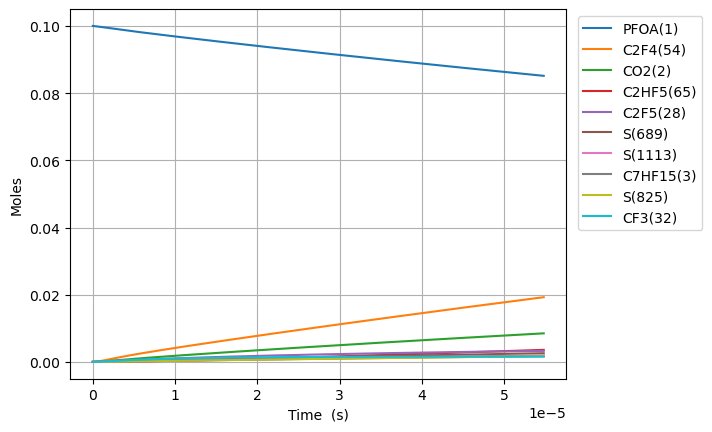

Values plotted in this chart, from the file beside it:
Time (s), Volume (m^3), O2, Ar, He, Ne, N2, PFOA(1), C2F5(28), S(27), C5F11(24), S(23), S(25), C3F7(26), S(21), C4F9(22), C7HF15(3), CO2(2), C6F13(30), S(29), S(52), S(53), S(165), S(164)
0.0, 0.1122, 0.9, 0.0, 0.0, 0.0, 0.0, 0.1, 0.0, 0.0, 0.0, 0.0, 0.0, 0.0, 0.0, 0.0, 0.0, 0.0, 0.0, 0.0, 0.0, 0.0, 0.0, 0.0
2.533567496824989e-18, 0.1122, 0.9, 0.0, 0.0, 0.0, 0.0, 0.1, 1.7442056678037143e-16, 1.7442042601632782e-16, 1.2051467874150632e-16, 1.2051467874432935e-16, 1.0438150898548248e-16, 1.0438150907454928e-16, 1.0437866475151338e-16, 1.04378664751757e-16, 9.307083924468291e-17, 9.307084013429853e-17, 8.426797659681237e-17, 8.426797659889488e-17, 1.4059064725779727e-22, 1.6857576835088156e-25, 7.129201471440103e-26, 1.544986566391729e-26
7.093988991109969e-18, 0.1122, 0.9, 0.0, 0.0, 0.0, 0.0, 0.1, 4.883775869905369e-16, 4.883767369231294e-16, 3.3744110046922636e-16, 3.374411004862792e-16, 2.922682248713159e-16, 2.9226822540928055e-16, 2.9226026129821744e-16, 2.922602612996888e-16, 2.6059834988510925e-16, 2.605983552550347e-16, 2.359503344661869e-16, 2.359503344787662e-16, 8.490200823688491e-22, 1.0181968191994528e-24, 4.306037590407627e-25, 9.331718595802723e-26
1.621483197967993e-17, 0.1122, 0.9, 0.0, 0.0, 0.0, 0.0, 0.1, 1.1162916274328726e-15, 1.1162875362249614e-15, 7.712939438967011e-16, 7.712939439788194e-16, 6.680416554908429e-16, 6.680416580809229e-16, 6.680234543675452e-16, 6.680234543746295e-16, 5.956533711659499e-16, 5.956533969857438e-16, 5.393150501853849e-16, 5.393150502459592e-16, 4.086165379418305e-21, 4.90217102314697e-24, 2.073171640381498e-24, 4.492820537262191e-25
3.4456517956819855e-17, 0.1122, 0.9, 0.0, 0.0, 0.0, 0.0, 0.1, 2.3721197084057035e-15, 2.3721018541980062e-15, 1.6389996306397893e-15, 1.6389996309985613e-15, 1.4195885121213378e-15, 1.4195885234330019e-15, 1.4195498404098787e-15, 1.4195498404408188e-15, 1.2657634137275842e-15, 1.2657635261910303e-15, 1.1460444815455773e-15, 1.1460444818102129e-15, 1.7832184649112055e-20, 2.1408995353440615e-23, 9.054084344425135e-24, 1.96213252825242e-24
7.09398899110997e-17, 0.1122, 0.9, 0.0, 0.0, 0.0, 0.0, 0.1, 4.883775870705117e-15, 4.883701442758746e-15, 3.3744110036785205e-15, 3.3744110051774883e-15, 2.922682206948096e-15, 2.9226822541729353e-15, 2.9226026121092497e-15, 2.92260261223843e-15, 2.605983498850663e-15, 2.6059839658881957e-15, 2.359503343953147e-15, 2.3595033450587153e-15, 7.433599625583392e-20, 8.937772885669275e-23, 3.7799012482843755e-23, 8.191515075424094e-24
1.439066338196594e-16, 0.1122, 0.9, 0.0, 0.0, 0.0, 0.0, 0.1, 9.907088196727784e-15, 9.906785028338164e-15, 6.845233747966203e-15, 6.8452337540994335e-15, 5.928869522864733e-15, 5.928869715800652e-15, 5.928708153966751e-15, 5.92870815449458e-15, 5.286423669096062e-15, 5.2864255571651686e-15, 4.786421067517026e-15, 4.7864210720398554e-15, 3.0279267650997616e-19, 3.6513220110647755e-22, 1.5442123940009512e-22, 3.34649956995337e-23
2.8984012163677877e-16, 0.1122, 0.9, 0.0, 0.0, 0.0, 0.0, 0.1, 1.995371285453814e-14, 1.9952494568269012e-14, 1.378687922938245e-14, 1.3786879254249471e-14, 1.194124385975084e-14, 1.1941244639684986e-14, 1.194091923151634e-14, 1.19409192336506e-14, 1.0647304009583832e-14, 1.0647311484954705e-14, 9.640256509639745e-15, 9.640256527971449e-15, 1.2167670407401399e-18, 1.4758827571977682e-21, 6.241948535494014e-22, 1.3527073216527736e-22
5.817070972710175e-16, 0.1122, 0.9, 0.0, 0.0, 0.0, 0.0, 0.1, 4.004696219375975e-14, 4.004212023380243e-14, 2.7670170163578495e-14, 2.7670170264160226e-14, 2.396599135373721e-14, 2.3965994490261303e-14, 2.3965341361950298e-14, 2.3965341370537503e-14, 2.136906469054724e-14, 2.1369093559917435e-14, 1.9347927373865015e-14, 1.934792744796656e-14, 4.835846973258514e-18, 5.934143173270896e-21, 2.5098561451393973e-21, 5.439166107568747e-22
1.1654410485394951e-15, 0.1122, 0.9, 0.0, 0.0, 0.0, 0.0, 0.1, 8.023346097068542e-14, 8.021448297876568e-14, 5.5436751917424937e-14, 5.543675232533049e-14, 4.801548162258909e-14, 4.801549420486018e-14, 4.801418552413012e-14, 4.801418555861077e-14, 4.2812586052425554e-14, 4.281269328575928e-14, 3.876326902223489e-14, 3.876326932240822e-14, 1.8953443339179037e-17, 2.3796107571327182e-20, 1.006561435785417e-20, 2.1813404289380004e-21
2.33290895107645e-15, 0.1122, 0.9, 0.0, 0.0, 0.0, 0.0, 0.1, 1.606064589475641e-13, 1.605337601453236e-13, 1.1096991496693615e-13, 1.109699166337178e-13, 9.611444328398982e-14, 9.611449370382733e-14, 9.611187345353677e-14, 9.611187359195514e-14, 8.569962877598818e-14, 8.570000237423878e-14, 7.759395199865203e-14, 7.759395322286038e-14, 7.260023469411983e-17, 9.528999952706421e-20, 4.031470831416705e-20, 8.736671816750191e-21
4.66784475615036e-15, 0.1122, 0.9, 0.0, 0.0, 0.0, 0.0, 0.1, 3.2135245678072087e-13, 3.210849736849736e-13, 2.2203623923323642e-13, 2.2203624612669337e-13, 1.92312291103022e-13, 1.9231249308584305e-13, 1.9230724773117189e-13, 1.9230724828743525e-13, 1.7147371422233735e-13, 1.7147489542763206e-13, 1.5525531667019575e-13, 1.5525532171909669e-13, 2.6708684548155663e-16, 3.812760225272159e-19, 1.6136188648092305e-19, 3.496891366741233e-20
9.337716366298179e-15, 0.1122, 0.9, 0.0, 0.0, 0.0, 0.0, 0.1, 6.428444609730929e-13, 6.419248704872789e-13, 4.4416888043496504e-13, 4.4416890932013283e-13, 3.8470768473755134e-13, 3.8470849397132925e-13, 3.8469798995366394e-13, 3.846979921935609e-13, 3.4302188511193135e-13, 3.4302518410834785e-13, 3.105780408881214e-13, 3.1057806197666884e-13, 9.17994084859929e-16, 1.5247428303515377e-18, 6.45641645334003e-19, 1.3991686637593976e-19
1.4007587976445999e-14, 0.1122, 0.9, 0.0, 0.0, 0.0, 0.0, 0.1, 9.64336474370276e-13, 9.625674502300226e-13, 6.663015143058297e-13, 6.663015771885906e-13, 5.771027763800875e-13, 5.771044973858459e-13, 5.770887258374636e-13, 5.77088730614852e-13, 5.145700559984211e-13, 5.145757032383484e-13, 4.659007599808854e-13, 4.659008058278323e-13, 1.7656182289476596e-15, 3.239322399053068e-18, 1.3720962486679493e-18, 2.973454409518625e-19
1.867745958659382e-14, 0.1122, 0.9, 0.0, 0.0, 0.0, 0.0, 0.1, 1.2858284974291105e-12, 1.2830616893271054e-12, 8.884341408458337e-13, 8.884342500431352e-13, 7.694975660421715e-13, 7.695005036132924e-13, 7.694794553782722e-13, 7.69479463551309e-13, 6.861182268818065e-13, 6.861263287722053e-13, 6.212234739484878e-13, 6.212235534956401e-13, 2.7609799459925726e-15, 5.524719991779637e-18, 2.340715138902292e-18, 5.072517904085045e-19
2.801720280688946e-14, 0.1122, 0.9, 0.0, 0.0, 0.0, 0.0, 0.1, 1.928812567093837e-12, 1.9238086452059767e-12, 1.332699376720766e-12, 1.3326996080397435e-12, 1.154286436672506e-12, 1.1542925232344096e-12, 1.1542608995644501e-12, 1.154260916551653e-12, 1.0292145686412918e-12, 1.029227679297394e-12, 9.31868889855253e-13, 9.318690582188306e-13, 4.99180399758069e-15, 1.1434519325662445e-17, 4.846264926091183e-18, 1.0502177831729589e-18
3.73569460271851e-14, 0.1122, 0.9, 0.0, 0.0, 0.0, 0.0, 0.1, 2.571796674276265e-12, 2.564262878395381e-12, 1.7769645856375206e-12, 1.7769649857022663e-12, 1.5390741969088818e-12, 1.5390845545022091e-12, 1.539042320404808e-12, 1.539042349382306e-12, 1.3723109103893616e-12, 1.3723291132281007e-12, 1.2425142869149726e-12, 1.2425145779611969e-12, 7.513118064888757e-15, 1.9441799781125104e-17, 8.242251469614157e-18, 1.786139622769735e-18
5.603643246777638e-14, 0.1122, 0.9, 0.0, 0.0, 0.0, 0.0, 0.1, 3.857765015269249e-12, 3.844777643109909e-12, 2.665494914949813e-12, 2.6654958078393133e-12, 2.308646071713636e-12, 2.3086686577190335e-12, 2.3086050853933e-12, 2.3086051488134036e-12, 2.0585035938480157e-12, 2.058532028011783e-12, 1.8638050191473097e-12, 1.8638056684979697e-12, 1.2942083675630482e-14, 4.233940120133291e-17, 1.795767068825008e-17, 3.891465038783325e-18
7.284797026430853e-14, 0.1122, 0.9, 0.0, 0.0, 0.0, 0.0, 0.1, 5.015136665665717e-12, 4.996981683142885e-12, 3.465172111574828e-12, 3.465173623559156e-12, 3.00125665103946e-12, 3.001294397091438e-12, 3.001211487457043e-12, 3.0012115936654537e-12, 2.6760770089185627e-12, 2.676114690593073e-12, 2.4229666084147963e-12, 2.422967707929368e-12, 1.807909200440268e-14, 7.070186533674507e-17, 2.9995693638176864e-17, 6.500048803931454e-18
8.965950806084068e-14, 0.1122, 0.9, 0.0, 0.0, 0.0, 0.0, 0.1, 6.172508453158657e-12, 6.149113748541825e-12, 4.264849213366507e-12, 4.264851511754819e-12, 3.6938633256585065e-12, 3.693920181197467e-12, 3.693817807370864e-12, 3.6938179675646594e-12, 3.293650423948951e-12, 3.293697380845741e-12, 2.9821281313822405e-12, 2.9821298028027277e-12, 2.3280167120679447e-14, 1.0643378032263692e-16, 4.516478087360445e-17, 9.787058485858864e-18
1.2328258365390498e-13, 0.1122, 0.9, 0.0, 0.0, 0.0, 0.0, 0.1, 8.487252715077509e-12, 8.453337809020282e-12, 5.864202942134294e-12, 5.864207651294131e-12, 5.079057130855291e-12, 5.079171973965824e-12, 5.0790300361627895e-12, 5.079030360113342e-12, 4.528797253808665e-12, 4.5288629210682205e-12, 4.1004508453632666e-12, 4.100454270433057e-12, 3.368279204754764e-14, 2.147766062567089e-16, 9.117401918881513e-17, 1.9756317453086356e-17
1.905287348400336e-13, 0.1122, 0.9, 0.0, 0.0, 0.0, 0.0, 0.1, 1.311674343750227e-11, 1.3061705886363847e-11, 9.062908879545094e-12, 9.06292109252941e-12, 7.849382210566093e-12, 7.8496762780495e-12, 7.849453179766561e-12, 7.849454007876485e-12, 6.999090912884389e-12, 6.999194531436018e-12, 6.337095210573115e-12, 6.337104095029789e-12, 5.4441425617363764e-14, 5.494219640862567e-16, 2.3332719570613587e-16, 5.055492747352487e-17
2.577748860261622e-13, 0.1122, 0.9, 0.0, 0.0, 0.0, 0.0, 0.1, 1.774623635839772e-11, 1.7669955942806596e-11, 1.2261613296831839e-11, 1.2261635695818775e-11, 1.0619644793978065e-11, 1.0620181300571612e-11, 1.0619875011081401e-11, 1.0619876518305807e-11, 9.469384571316405e-12, 9.469526671103869e-12, 8.57373851303127e-12, 8.573754808899263e-12, 7.519151657508347e-14, 1.0019333786193817e-15, 4.25583617307866e-16, 9.220515189663769e-17
3.922671883984194e-13, 0.1122, 0.9, 0.0, 0.0, 0.0, 0.0, 0.1, 2.7005230994002536e-11, 2.6885955845446255e-11, 1.865901605091488e-11, 1.865906955030368e-11, 1.615992025032853e-11, 1.6161194219298596e-11, 1.616071343792511e-11, 1.616071698983234e-11, 1.4409971885605615e-11, 1.4410193067496554e-11, 1.3047020866944826e-11, 1.3047059793690281e-11, 1.1668640796291288e-13, 2.3776709498771417e-15, 1.0102581165860756e-15, 2.1884434178677807e-16
5.126371945403654e-13, 0.1122, 0.9, 0.0, 0.0, 0.0, 0.0, 0.1, 3.529199660029151e-11, 3.5133833254876e-11, 2.4384657906810425e-11, 2.4384747807961033e-11, 2.1118242668025454e-11, 2.1120378172039084e-11, 2.111973475468841e-11, 2.1119740675410595e-11, 1.8831775324163967e-11, 1.88320689768296e-11, 1.705058507367739e-11, 1.7050650490129172e-11, 1.538220887036334e-13, 3.984315016410438e-15, 1.6932027961897808e-15, 3.667466565186089e-16
6.330072006823115e-13, 0.1122, 0.9, 0.0, 0.0, 0.0, 0.0, 0.1, 4.35787696637038e-11, 4.338128515252832e-11, 3.011029460647012e-11, 3.0110430006589814e-11, 2.6076353773919788e-11, 2.607956456164121e-11, 2.6078751652771566e-11, 2.6078760503168393e-11, 2.325357876053888e-11, 2.3253946681426878e-11, 2.1054145675573637e-11, 2.105424420293247e-11, 1.909558268705506e-13, 5.988918164350121e-15, 2.5454796201559907e-15, 5.512911821123041e-16
7.533772068242575e-13, 0.1122, 0.9, 0.0, 0.0, 0.0, 0.0, 0.1, 5.186554974819766e-11, 5.162833691943496e-11, 3.583592645139604e-11, 3.5836115915559945e-11, 3.103426611526372e-11, 3.103875324561036e-11, 3.1037764399626856e-11, 3.103777669868438e-11, 2.767538219485801e-11, 2.7675826076318148e-11, 2.5057702883420212e-11, 2.50578407557226e-11, 2.280877586685059e-13, 8.367689142834501e-15, 3.557012275088506e-15, 7.702882352525148e-16
9.941172191081496e-13, 0.1122, 0.9, 0.0, 0.0, 0.0, 0.0, 0.1, 6.843912590895542e-11, 6.812153056951833e-11, 4.728717908372425e-11, 4.728749618392294e-11, 4.094963862632607e-11, 4.095713583937e-11, 4.09557804640789e-11, 4.095580081663434e-11, 3.651898905881387e-11, 3.651958871606106e-11, 3.306480956855876e-11, 3.306504032987802e-11, 3.02347525911595e-13, 1.397596541438437e-14, 5.942307799324581e-15, 1.2866186316567704e-15
1e-12, 0.1122, 0.9, 0.0, 0.0, 0.0, 0.0, 0.1, 6.88441221306735e-11, 6.852454375219712e-11, 4.756700442489953e-11, 4.756732504050696e-11, 4.1191923875092956e-11, 4.1199503930222516e-11, 4.119813930090888e-11, 4.119815987333876e-11, 3.673509356490677e-11, 3.6735697107069236e-11, 3.326047299789921e-11, 3.326070631765501e-11, 3.0416207229972783e-13, 1.4130276087057642e-14, 6.007949054776828e-15, 1.3008256674553525e-15
1.2348572313920417e-12, 0.1122, 0.9, 0.0, 0.0, 0.0, 0.0, 0.1, 8.501272803595119e-11, 8.46132487772726e-11, 5.873841376167617e-11, 5.873889017273783e-11, 5.08642776546496e-11, 5.08755269184134e-11, 5.087378125160167e-11, 5.0873811501372145e-11, 4.5362595915166804e-11, 4.536335760709854e-11, 4.107190370140343e-11, 4.107225040721691e-11, 3.766006492023534e-13, 2.0963639126823648e-14, 8.915107095909622e-15, 1.929968434742612e-15
1.4755972436759337e-12, 0.1122, 0.9, 0.0, 0.0, 0.0, 0.0, 0.1, 1.0158635788171224e-10, 1.0110339555885181e-10, 7.018962927346921e-11, 7.019029880672451e-11, 6.077813501877806e-11, 6.079392705540921e-11, 6.079176579238944e-11, 6.079180784625354e-11, 5.420620276340364e-11, 5.4207133171378354e-11, 4.907898443477072e-11, 4.907947169661806e-11, 4.508466963529763e-13, 2.9420204589010956e-14, 1.2513851547415426e-14, 2.708584811951835e-15
1.957077268243718e-12, 0.1122, 0.9, 0.0, 0.0, 0.0, 0.0, 0.1, 1.3473370228692493e-10, 1.340789094778305e-10, 9.309200172174133e-11, 9.309316082471285e-11, 8.060346927549517e-11, 8.063075501202651e-11, 8.062768560237578e-11, 8.06277567107369e-11, 7.189341643507297e-11, 7.18947046948113e-11, 6.509310495023283e-11, 6.509394854151482e-11, 5.993172671683094e-13, 5.0799570349819596e-14, 2.1616622218324875e-14, 4.67714161134862e-15
2.438557292811502e-12, 0.1122, 0.9, 0.0, 0.0, 0.0, 0.0, 0.1, 1.678811593046931e-10, 1.670480915065441e-10, 1.1599429630404196e-10, 1.1599608232232877e-10, 1.00425647145437e-10, 1.0046761976787177e-10, 1.0046354026760956e-10, 1.0046364731689067e-10, 8.958063007376904e-11, 8.958230332998542e-11, 8.110717102790536e-11, 8.110847093735599e-11, 7.477593246723442e-13, 7.809415771129236e-14, 3.324477781714596e-14, 7.190506571958465e-15
3.4015173419470707e-12, 0.1122, 0.9, 0.0, 0.0, 0.0, 0.0, 0.1, 2.341764114167034e-10, 2.3296761889431095e-10, 1.6179865170579052e-10, 1.618021038195548e-10, 1.400605906628229e-10, 1.401414597540811e-10, 1.4013505671753406e-10, 1.401352536305354e-10, 1.2495505725217106e-10, 1.2495758199464645e-10, 1.1313513975456968e-10, 1.1313765247811473e-10, 1.044558615770685e-12, 1.5026876801972727e-13, 6.402435991034071e-14, 1.383719930732291e-14
4.364477391082639e-12, 0.1122, 0.9, 0.0, 0.0, 0.0, 0.0, 0.1, 3.004721142955782e-10, 2.988622072873155e-10, 2.0760269542514917e-10, 2.0760836325381327e-10, 1.7968304985025336e-10, 1.7981544703782875e-10, 1.7980631861017139e-10, 1.7980662674674224e-10, 1.6032948429858616e-10, 1.603329691863013e-10, 1.4516289057731462e-10, 1.4516701634990896e-10, 1.3412456034276138e-12, 2.457137152156608e-13, 1.0477520040084599e-13, 2.2627847338141813e-14
5.327437440218207e-12, 0.1122, 0.9, 0.0, 0.0, 0.0, 0.0, 0.1, 3.667682679654952e-10, 3.647321078665985e-10, 2.5340642744567643e-10, 2.5341486054510116e-10, 2.1929311753634314e-10, 2.1948958162522524e-10, 2.1947732954679394e-10, 2.1947776665280847e-10, 1.957039112130066e-10, 1.957084649131941e-10, 1.771904234846453e-10, 1.7719656256202361e-10, 1.6378214187557874e-12, 3.641772248315135e-13, 1.5541223818841154e-13, 3.353968533309586e-14
6.290397489353775e-12, 0.1122, 0.9, 0.0, 0.0, 0.0, 0.0, 0.1, 4.3306487243274607e-10, 4.3057757707363016e-10, 2.9920984776330543e-10, 2.9922159560210854e-10, 2.5889088882157907e-10, 2.5916386351648715e-10, 2.5914809300739586e-10, 2.591486733452791e-10, 2.3107833799542965e-10, 2.3108406917935724e-10, 2.0921773847371838e-10, 2.0922629111651306e-10, 1.934287216556301e-12, 5.054023200087359e-13, 2.158483772697995e-13, 4.6549469975970876e-14
8.216317587624912e-12, 0.1122, 0.9, 0.0, 0.0, 0.0, 0.0, 0.1, 5.656594337546993e-10, 5.621961563944119e-10, 3.90815753294064e-10, 3.9083577866472265e-10, 3.380498902374617e-10, 3.385128692023175e-10, 3.3848888916834026e-10, 3.384897870910472e-10, 3.018271911642823e-10, 3.018356033378631e-10, 2.7327171470002405e-10, 2.7328629524905533e-10, 2.526892970149762e-12, 8.552003982677816e-13, 3.657992228135945e-13, 7.877810439939285e-14
1e-11, 0.1122, 0.9, 0.0, 0.0, 0.0, 0.0, 0.1, 6.884629107750873e-10, 6.840095377736152e-10, 4.756550469595296e-10, 4.756846979403381e-10, 4.113197409898297e-10, 4.1200212668929635e-10, 4.1196916636577164e-10, 4.119703779158327e-10, 3.6735092929821365e-10, 3.6736221219750433e-10, 3.325942450486209e-10, 3.326158363420354e-10, 3.0753512768416544e-12, 1.2577876955050217e-12, 5.387561999963219e-13, 1.1587758737750212e-13
1.0142237685896048e-11, 0.1122, 0.9, 0.0, 0.0, 0.0, 0.0, 0.1, 6.982557982524219e-10, 6.937199528183418e-10, 4.824204120259289e-10, 4.824509116919657e-10, 4.171608024784142e-10, 4.178624640776577e-10, 4.1782873121770144e-10, 4.1782996798711023e-10, 3.7257604380514074e-10, 3.725875716802646e-10, 3.373248192621752e-10, 3.37347028740252e-10, 3.1190719046435095e-12, 1.2930964184464225e-12, 5.539423079254399e-13, 1.1913169914428808e-13
1.2068157784167184e-11, 0.1122, 0.9, 0.0, 0.0, 0.0, 0.0, 0.1, 8.308539659092037e-10, 8.251510368392182e-10, 5.740238239728427e-10, 5.740669939020323e-10, 4.962244005935554e-10, 4.97212648121559e-10, 4.971676414347715e-10, 4.971692160404276e-10, 4.4332489591800335e-10, 4.4333997422464544e-10, 4.013770521699177e-10, 4.0140849157975456e-10, 3.710833343835782e-12, 1.8170158337588764e-12, 7.795675947353703e-13, 1.674224034902241e-13
1.5919997980709457e-11, 0.1122, 0.9, 0.0, 0.0, 0.0, 0.0, 0.1, 1.0960557105979612e-09, 1.0877427321796627e-09, 7.57226907591629e-10, 7.573020029114201e-10, 6.542125525811559e-10, 6.559147836214596e-10, 6.558427288802566e-10, 6.55844913665031e-10, 5.848225985597457e-10, 5.848460819842404e-10, 5.294789030779667e-10, 5.295336052502929e-10, 4.89313825094518e-12, 3.1152455463071397e-12, 1.3406079803909567e-12, 2.871189141217903e-13
1.9226961200211433e-11, 0.1122, 0.9, 0.0, 0.0, 0.0, 0.0, 0.1, 1.3237480692510415e-09, 1.3129102726392355e-09, 9.145103106313093e-10, 9.146198161563264e-10, 7.897075624164593e-10, 7.921689737178012e-10, 7.920689857521542e-10, 7.920715489155817e-10, 7.063041938268797e-10, 7.063362808868214e-10, 6.394568288337565e-10, 6.395366120416831e-10, 5.9069427373541475e-12, 4.486677936887704e-12, 1.935779482902866e-12, 4.1361011587528843e-13
2.253392441971341e-11, 0.1122, 0.9, 0.0, 0.0, 0.0, 0.0, 0.1, 1.5514457439781243e-09, 1.5378303358349243e-09, 1.071790037931396e-09, 1.071940417902874e-09, 9.250728998412942e-10, 9.284249005928229e-10, 9.282926859879599e-10, 9.282954339362592e-10, 8.277857875372897e-10, 8.278277602173221e-10, 7.494321848002207e-10, 7.495417690578704e-10, 6.9196328047361156e-12, 6.085815918394207e-12, 2.6324506121452095e-12, 5.611513005657961e-13
2.5840887639215386e-11, 0.1122, 0.9, 0.0, 0.0, 0.0, 0.0, 0.1, 1.7791487346717117e-09, 1.7625116610181968e-09, 1.2290660895778473e-09, 1.2292638046833725e-09, 1.0603119305970672e-09, 1.0646825641360217e-09, 1.0645138725665822e-09, 1.064516568774476e-09, 9.492673796909755e-10, 9.493205200679602e-10, 8.594049710374414e-10, 8.595490762427927e-10, 7.931247807479858e-12, 7.90390345930917e-12, 3.427531904190019e-12, 7.289468387750249e-13
2.914785085871736e-11, 0.1122, 0.9, 0.0, 0.0, 0.0, 0.0, 0.1, 2.006857041224213e-09, 1.986962642893133e-09, 1.38633846565669e-09, 1.3865899731217382e-09, 1.1954279140556164e-09, 1.2009419642368475e-09, 1.2007325778127876e-09, 1.2007349534776923e-09, 1.0707489702879374e-09, 1.0708145605332358e-09, 9.693751876055486e-10, 9.695585335411077e-10, 8.941825548416447e-12, 9.932529809120627e-12, 4.318029872844796e-12, 9.162317244151605e-13
3.245481407821934e-11, 0.1122, 0.9, 0.0, 0.0, 0.0, 0.0, 0.1, 2.2345706635281074e-09, 2.211191356757644e-09, 1.5436071662539118e-09, 1.5439189199271454e-09, 1.3304240104395358e-09, 1.3372031007847244e-09, 1.3369488261262546e-09, 1.336950588093326e-09, 1.192230559328175e-09, 1.1923098817097355e-09, 1.0793428345646429e-09, 1.0795701408980444e-09, 9.951402392034678e-12, 1.2163604303572583e-11, 5.301040537150278e-12, 1.1222693658113335e-12
3.906874051722329e-11, 0.1122, 0.9, 0.0, 0.0, 0.0, 0.0, 0.1, 2.690013854960363e-09, 2.6590128673034074e-09, 1.8581335413471949e-09, 1.8585851358604035e-09, 1.600068737144686e-09, 1.6097305827794159e-09, 1.609374024466831e-09, 1.609373607251322e-09, 1.4351937327384792e-09, 1.4353043665909325e-09, 1.2992704198960172e-09, 1.2995998055704814e-09, 1.1967692476232656e-11, 1.720215242091035e-11, 7.53338693215187e-12, 1.587782620008928e-12
4.568266695622724e-11, 0.1122, 0.9, 0.0, 0.0, 0.0, 0.0, 0.1, 3.145478308109522e-09, 3.1060348733645984e-09, 2.1726452155448165e-09, 2.173262427769798e-09, 1.8692695224965995e-09, 1.882265009235696e-09, 1.8817895615894508e-09, 1.881785626627167e-09, 1.6781568999218872e-09, 1.6783039755182114e-09, 1.5191877275118015e-09, 1.5196380698289275e-09, 1.3980382309641435e-11, 2.2960756767217635e-11, 1.010302986611575e-11, 2.1201218621372065e-12
5.2296593395231195e-11, 0.1122, 0.9, 0.0, 0.0, 0.0, 0.0, 0.1, 3.600964022116888e-09, 3.552311380053803e-09, 2.4871421895337466e-09, 2.4879507722358983e-09, 2.1380482794003535e-09, 2.154806379269218e-09, 2.1541954775795918e-09, 2.154186646599428e-09, 1.9211200608783996e-09, 1.9213087093228076e-09, 1.7390947578921034e-09, 1.7396849332453753e-09, 1.5989715086793607e-11, 2.938531184051132e-11, 1.2989784971160481e-11, 2.7143401114783516e-12
5.891051983423515e-11, 0.1122, 0.9, 0.0, 0.0, 0.0, 0.0, 0.1, 4.0564709961236195e-09, 3.99789237650818e-09, 2.8016244640010566e-09, 2.8026501469780897e-09, 2.406425603225649e-09, 2.4273546919957307e-09, 2.426591793426489e-09, 2.4265766675467634e-09, 2.1640832156080164e-09, 2.1643185688547154e-09, 1.9589915115170844e-09, 1.959740395392228e-09, 1.7995915917575236e-11, 3.642573665481138e-11, 1.6174662897079795e-11, 3.3658503602791405e-12
6.55244462732391e-11, 0.1122, 0.9, 0.0, 0.0, 0.0, 0.0, 0.1, 4.511999229270765e-09, 4.442824339403624e-09, 3.116092039633901e-09, 3.1173605307317655e-09, 2.67442091439873e-09, 2.6999099465310816e-09, 2.698978521706901e-09, 2.6989556898479075e-09, 2.4070463641107363e-09, 2.4073335549797382e-09, 2.1788779888669393e-09, 2.1798044558415797e-09, 1.9999194094642896e-11, 4.403547015478618e-11, 1.9639741692419942e-11, 4.070381283329881e-12
7.213837271224305e-11, 0.1122, 0.9, 0.0, 0.0, 0.0, 0.0, 0.1, 4.967548720699481e-09, 4.88715037121052e-09, 3.430544917119381e-09, 3.432081903215848e-09, 2.942052495425931e-09, 2.972472141991173e-09, 2.9713556600849796e-09, 2.9713237138815403e-09, 2.6500095063865605e-09, 2.650353668579643e-09, 2.398754190421805e-09, 2.399877114165847e-09, 2.1999743716004425e-11, 5.217133266715048e-11, 2.3368133868328354e-11, 4.823965126918578e-12
7.8752299151247e-11, 0.1122, 0.9, 0.0, 0.0, 0.0, 0.0, 0.1, 5.4231194695511334e-09, 5.3309102053022346e-09, 3.744983097144492e-09, 3.746814245136482e-09, 3.2093374863234107e-09, 3.2450412774919298e-09, 3.2437231896663153e-09, 3.2436807400262358e-09, 2.892972642435487e-09, 2.893378910552401e-09, 2.6186201166617215e-09, 2.6199583699379156e-09, 2.3997743708044865e-11, 6.079352078204374e-11, 2.734399103004627e-11, 5.6229374505729405e-12
8.665503483745349e-11, 0.1122, 0.9, 0.0, 0.0, 0.0, 0.0, 0.1, 5.967491953778099e-09, 5.8604509358704265e-09, 4.120674358428766e-09, 4.122890619512947e-09, 3.528274319264749e-09, 3.5707331391640493e-09, 3.569152432290049e-09, 3.569095640197424e-09, 3.1832802848609105e-09, 3.1837674952184573e-09, 2.8813162937507847e-09, 2.8829365825205836e-09, 2.638196621096365e-11, 7.168248690333036e-11, 3.2398380700541104e-11, 6.632405825280715e-12
9.455777052365997e-11, 0.1122, 0.9, 0.0, 0.0, 0.0, 0.0, 0.1, 6.511894784483581e-09, 6.389292840553351e-09, 4.496344638338788e-09, 4.498982598982588e-09, 3.8467648164698856e-09, 3.8964349063446576e-09, 3.894567894553113e-09, 3.894494839896633e-09, 3.4735879183962085e-09, 3.4741634045292723e-09, 3.1439978023027964e-09, 3.1459270683154807e-09, 2.8763041861641914e-11, 8.31560580776217e-11, 3.776117086605942e-11, 7.696545555181457e-12
9.999999999999999e-11, 0.1122, 0.9, 0.0, 0.0, 0.0, 0.0, 0.1, 6.886816164418161e-09, 6.753101649459322e-09, 4.755038278997573e-09, 4.757987901299515e-09, 4.065846664620864e-09, 4.1207356216882466e-09, 4.1186576592353595e-09, 4.118572304367833e-09, 3.67350865247057e-09, 3.67414919472132e-09, 3.3248852451746194e-09, 3.3270429531415023e-09, 3.0401066696174094e-11, 9.136976388332418e-11, 4.162202436045144e-11, 8.458609648751942e-12
1.0246050620986646e-10, 0.1122, 0.9, 0.0, 0.0, 0.0, 0.0, 0.1, 7.056327960202789e-09, 6.9174882139870965e-09, 4.871993938046639e-09, 4.8750901553611036e-09, 4.164832752093278e-09, 4.2221465775259355e-09, 4.219969547722954e-09, 4.219878339769743e-09, 3.763895543041379e-09, 3.764566640084242e-09, 3.406664643136617e-09, 3.4089298265893875e-09, 3.114120615202392e-11, 9.516185312715692e-11, 4.341031194445061e-11, 8.810507190947819e-12
1.1036324189607294e-10, 0.1122, 0.9, 0.0, 0.0, 0.0, 0.0, 0.1, 7.600791479470993e-09, 7.445084754371852e-09, 5.2476222587244075e-09, 5.251213261925915e-09, 4.482500212410932e-09, 4.547868151200176e-09, 4.545357363861587e-09, 4.545246140462618e-09, 4.054203158796422e-09, 4.0549772035028435e-09, 3.669316817071061e-09, 3.6719448566077242e-09, 3.3516673875495964e-11, 1.0765209708402331e-10, 4.932529908345783e-11, 9.969859485182917e-12
1.1826597758227941e-10, 0.1122, 0.9, 0.0, 0.0, 0.0, 0.0, 0.1, 8.145285340823541e-09, 7.972125929032394e-09, 5.623229601544177e-09, 5.627351893322448e-09, 4.799787704538051e-09, 4.873599625859786e-09, 4.870731314623382e-09, 4.87059824262109e-09, 4.344510765661336e-09, 4.345395096423126e-09, 3.931954324924887e-09, 3.934972157634741e-09, 3.588964077306673e-11, 1.2058325485208324e-10, 5.548707444811302e-11, 1.1170556902362014e-11
... 504 more rows
